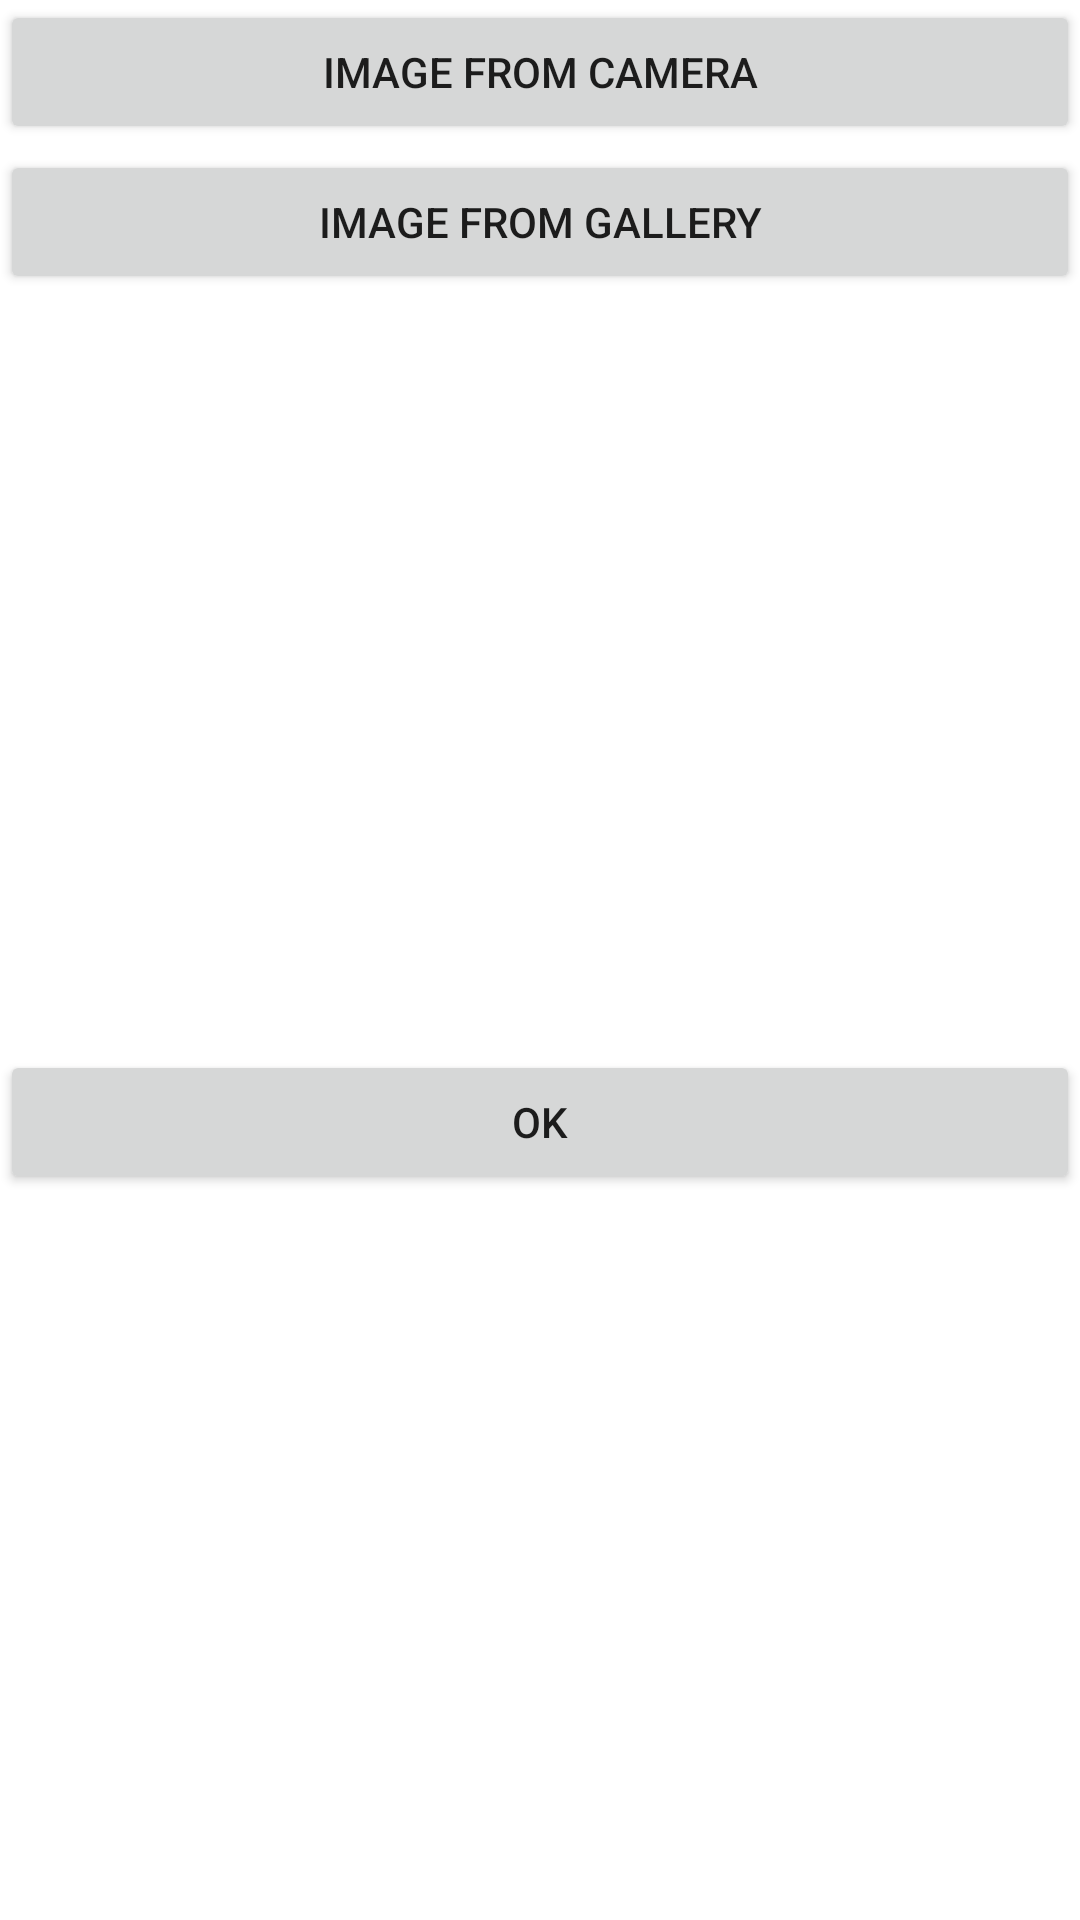

Produce the Android XML layout that renders to this screen, including the resource entries it uses.
<!-- AndroidManifest.xml: application theme Theme.UploadImageFromGalleryAndCameraUsingFragment -->
<!-- res/layout/fragment_gallery.xml -->
<?xml version="1.0" encoding="utf-8"?>
<LinearLayout xmlns:android="http://schemas.android.com/apk/res/android"
    xmlns:tools="http://schemas.android.com/tools"
    android:layout_width="match_parent"
    android:layout_height="match_parent"
    android:orientation="vertical"

    tools:context=".GalleryFragment">

    
    <FrameLayout
        android:id="@+id/fram_fl"
        android:layout_width="match_parent"
        android:layout_height="match_parent"
        >


    <Button
        android:layout_marginTop="50dp"
        android:id="@+id/gallery"
        android:layout_width="match_parent"
        android:layout_height="wrap_content"
        android:text="Image From Gallery">

    </Button>
    <Button
        android:id="@+id/Camera"
        android:layout_width="match_parent"
        android:layout_height="wrap_content"
        android:text="Image From Camera">

    </Button>

    <ImageView
        android:id="@+id/imgp"
        android:layout_marginTop="100dp"
        android:layout_width="match_parent"
        android:layout_height="280dp"
        android:src="@mipmap/ic_launcher"
        android:scaleType="centerCrop">

    </ImageView>

<Button
    android:id="@+id/btok"
    android:layout_marginTop="350dp"
    android:layout_width="match_parent"
    android:layout_height="wrap_content"
    android:text="ok">

</Button>
    </FrameLayout>

</LinearLayout>
<!-- resources referenced by this layout -->
<resources>
  <style name="Theme.UploadImageFromGalleryAndCameraUsingFragment" parent="Theme.MaterialComponents.DayNight.DarkActionBar">
          
          <item name="colorPrimary">@color/purple_500</item>
          <item name="colorPrimaryVariant">@color/purple_700</item>
          <item name="colorOnPrimary">@color/white</item>
          
          <item name="colorSecondary">@color/teal_200</item>
          <item name="colorSecondaryVariant">@color/teal_700</item>
          <item name="colorOnSecondary">@color/black</item>
          
          <item name="android:statusBarColor" tools:targetApi="l">?attr/colorPrimaryVariant</item>
          
      </style>
  <!-- not gathered from this repository: default colours our renderer supplied (Android Studio template values) -->
  <color name="purple_500">#FF6200EE</color>
  <color name="purple_700">#FF3700B3</color>
  <color name="teal_200">#FF03DAC5</color>
  <color name="teal_700">#FF018786</color>
  <color name="black">#FF000000</color>
  <color name="white">#FFFFFFFF</color>
</resources>
